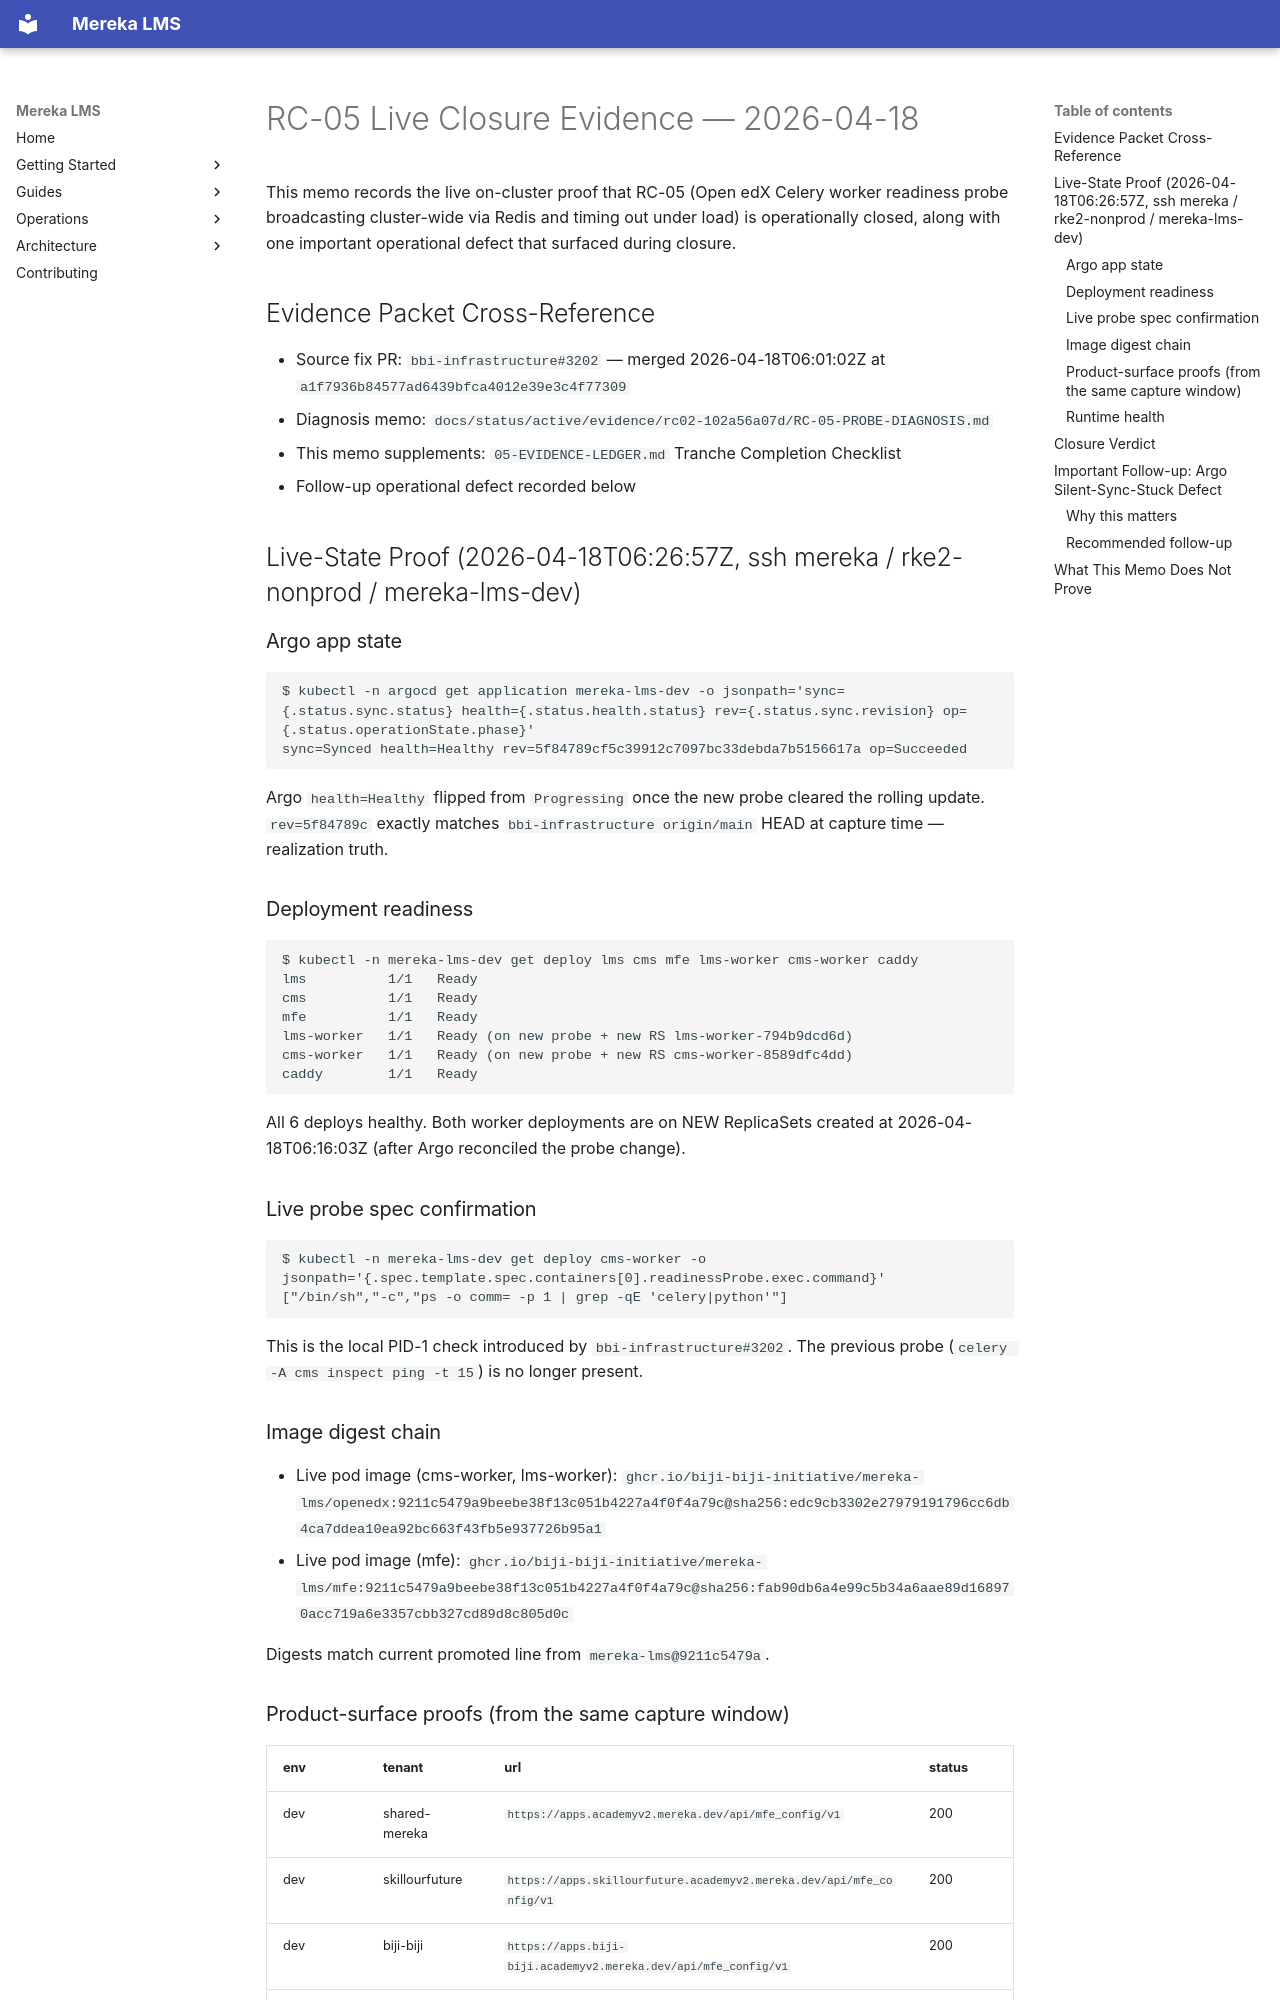

repository: lifeofgurpreet/mereka-lms-prototype · page: status/active/evidence/rc02-102a56a07d/RC-05-LIVE-CLOSURE-EVIDENCE-2026-04-18/index.html · generator: mkdocs

---
title: RC-05 Live Closure Evidence (2026-04-18)
type: evidence
status: closed
owner: platform-runtime
observed_at: 2026-04-18T06:26:57Z
last_verified_or_updated: 2026-04-18
---

# RC-05 Live Closure Evidence — 2026-04-18

This memo records the live on-cluster proof that RC-05 (Open edX Celery
worker readiness probe broadcasting cluster-wide via Redis and timing out
under load) is operationally closed, along with one important operational
defect that surfaced during closure.

## Evidence Packet Cross-Reference

- Source fix PR: `bbi-infrastructure#3202` — merged 2026-04-18T06:01:02Z at `a1f7936b84577ad6439bfca4012e39e3c4f77309`
- Diagnosis memo: `docs/status/active/evidence/rc02-102a56a07d/RC-05-PROBE-DIAGNOSIS.md`
- This memo supplements: `05-EVIDENCE-LEDGER.md` Tranche Completion Checklist
- Follow-up operational defect recorded below

## Live-State Proof (2026-04-18T06:26:57Z, ssh mereka / rke2-nonprod / mereka-lms-dev)

### Argo app state

```
$ kubectl -n argocd get application mereka-lms-dev -o jsonpath='sync={.status.sync.status} health={.status.health.status} rev={.status.sync.revision} op={.status.operationState.phase}'
sync=Synced health=Healthy rev=5f84789cf5c39912c7097bc33debda7b5156617a op=Succeeded
```

Argo `health=Healthy` flipped from `Progressing` once the new probe
cleared the rolling update. `rev=5f84789c` exactly matches
`bbi-infrastructure origin/main` HEAD at capture time — realization truth.

### Deployment readiness

```
$ kubectl -n mereka-lms-dev get deploy lms cms mfe lms-worker cms-worker caddy
lms          1/1   Ready
cms          1/1   Ready
mfe          1/1   Ready
lms-worker   1/1   Ready (on new probe + new RS lms-worker-794b9dcd6d)
cms-worker   1/1   Ready (on new probe + new RS cms-worker-8589dfc4dd)
caddy        1/1   Ready
```

All 6 deploys healthy. Both worker deployments are on NEW ReplicaSets
created at 2026-04-18T06:16:03Z (after Argo reconciled the probe change).

### Live probe spec confirmation

```
$ kubectl -n mereka-lms-dev get deploy cms-worker -o jsonpath='{.spec.template.spec.containers[0].readinessProbe.exec.command}'
["/bin/sh","-c","ps -o comm= -p 1 | grep -qE 'celery|python'"]
```

This is the local PID-1 check introduced by `bbi-infrastructure#3202`.
The previous probe (`celery -A cms inspect ping -t 15`) is no longer
present.

### Image digest chain

- Live pod image (cms-worker, lms-worker): `ghcr.io/biji-biji-initiative/mereka-lms/openedx:9211c5479a9beebe38f13c051b4227a4f0f4a79c@sha256:edc9cb3302e27979191796cc6db4ca7ddea10ea92bc663f43fb5e937726b95a1`
- Live pod image (mfe): `ghcr.io/biji-biji-initiative/mereka-lms/mfe:9211c5479a9beebe38f13c051b4227a4f0f4a79c@sha256:fab90db6a4e99c5b34a6aae89d168970acc719a6e3357cbb327cd89d8c805d0c`

Digests match current promoted line from `mereka-lms@9211c5479a`.
